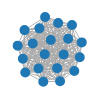
D3 v4 page, settled after 360 driven frames (6 s of simulated time); the page loaded 1 data file(s).



		// Global d3

		var canvas = d3.select("#network"),
			width = canvas.attr("width"),
			height = canvas.attr("height"),
			ctx = canvas.node().getContext("2d"),
			r = 5,
			color = d3.scaleOrdinal(d3.schemeCategory20),
			simulation = d3.forceSimulation()
				.force("x", d3.forceX(width/2))
				.force("y", d3.forceY(height/2))
				.force("collide", d3.forceCollide(r+1))
				.force("charge", d3.forceManyBody()
					.strength(-20))
				
				.force("link", d3.forceLink()
					.id(function (d) {return d.id;}))
			;

		d3.json("stendhal20.json", function(err, graph) {
			if (err) throw err;

			simulation.nodes(graph.nodes);
			simulation.force("link")
				.links(graph.links);
			simulation.on("tick", update);


			canvas
				.call(d3.drag()
					.container(canvas.node())
					.subject(dragsubject)
					.on("start", dragstarted)
					.on("drag", dragged)
					.on("end", dragended));


			function update() {
				ctx.clearRect(0, 0, width, height);

				ctx.beginPath();
				ctx.strokeStyle = "#aaa";
				ctx.globalAlpha = 0.9;
				graph.links.forEach(drawLink);
				ctx.stroke();

				

				ctx.globalAlpha = 1.0;
				graph.nodes.forEach(drawNode);
			}

			function dragsubject() {
   				return simulation.find(d3.event.x, d3.event.y);
  			}

		});

		// https://bl.ocks.org/mbostock/ad70335eeef6d167bc36fd3c04378048
		function dragstarted() {
			if (!d3.event.active) simulation.alphaTarget(0.3)
				.restart();
			d3.event.subject.fx = d3.event.subject.x;
			d3.event.subject.fy = d3.event.subject.y;
			console.log(d3.event.subject)
		}		

		function dragged() {
			d3.event.subject.fx = d3.event.x;
			d3.event.subject.fy = d3.event.y;
		}

		function dragended() {
			if (!d3.event.active) simulation.alphaTarget(0);
			d3.event.subject.fx = null;
			d3.event.subject.fy = null;
		}

		function drawNode(d) {
			ctx.beginPath();
			ctx.fillStyle = color(d.party); 
			// mettre un autre attr que party selon les données
			ctx.moveTo(d.x, d.y);
			ctx.arc(d.x, d.y, r, 0, Math.PI*2);
			ctx.fill();
		}

		function drawLink(l) {
			ctx.moveTo(l.source.x, l.source.y);
			ctx.lineTo(l.target.x, l.target.y);
		}

	

	

### data: stendhal20.json
{
 "nodes": [
  {
   "id": "Stendhal0"
  },
  {
   "id": "Stendhal1"
  },
  {
   "id": "Stendhal2"
  },
  {
   "id": "Stendhal3"
  },
  {
   "id": "Stendhal4"
  },
  {
   "id": "Stendhal5"
  },
  {
   "id": "Stendhal6"
  },
  {
   "id": "Stendhal7"
  },
  "... 12 more items"
 ],
 "links": [
  {
   "source": "Stendhal0",
   "target": "Stendhal1",
   "weight": 9546586
  },
  {
   "source": "Stendhal0",
   "target": "Stendhal2",
   "weight": 13833414
  },
  {
   "source": "Stendhal0",
   "target": "Stendhal3",
   "weight": 1381815
  },
  {
   "source": "Stendhal0",
   "target": "Stendhal4",
   "weight": 1834080
  },
  {
   "source": "Stendhal0",
   "target": "Stendhal5",
   "weight": 10643052
  },
  {
   "source": "Stendhal0",
   "target": "Stendhal6",
   "weight": 6753965
  },
  {
   "source": "Stendhal0",
   "target": "Stendhal7",
   "weight": 31584252
  },
  {
   "source": "Stendhal0",
   "target": "Stendhal8",
   "weight": 16585927
  },
  "... 182 more items"
 ]
}